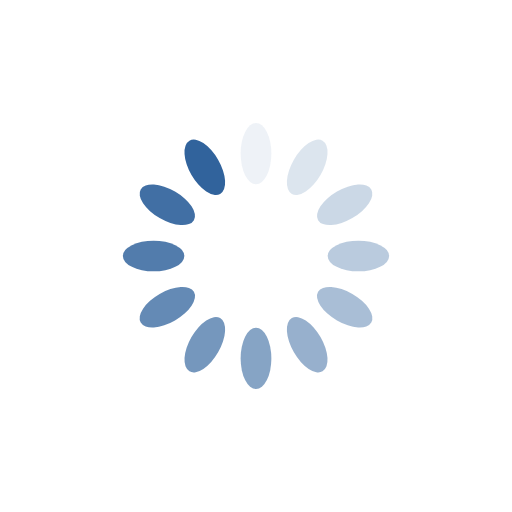
t = 0.00 s
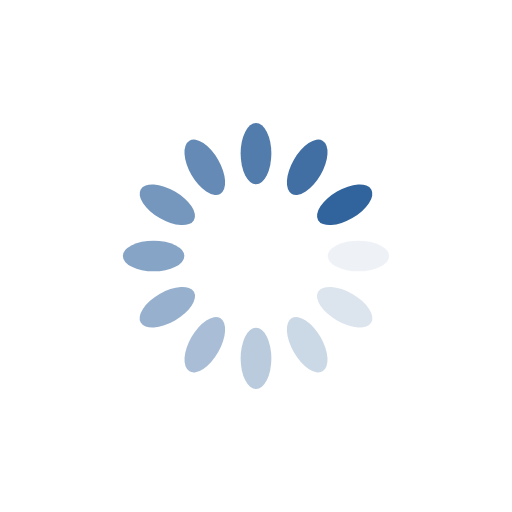
t = 0.25 s
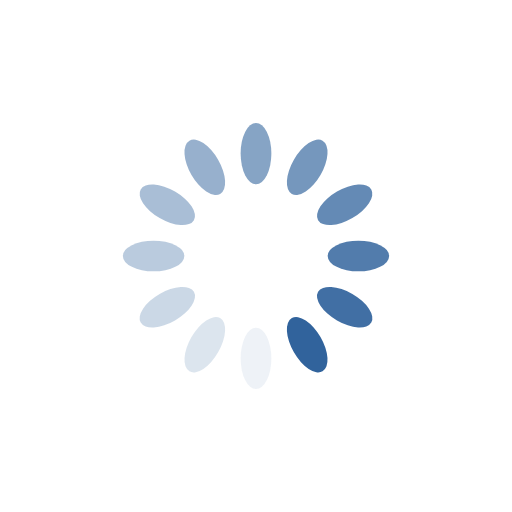
t = 0.50 s
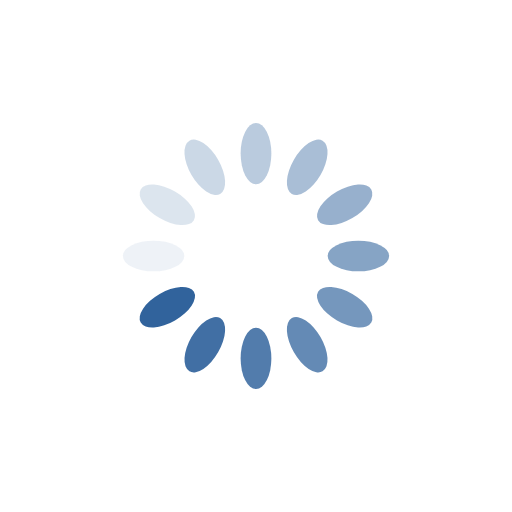
t = 0.75 s

The animated SVG that drew these frames (rendered in a browser with its animation timeline set to each time). Animation: 12 SMIL elements (animate=12); one cycle of 1.00 s, repeats indefinitely.

<?xml version="1.0" encoding="utf-8"?>
<svg xmlns="http://www.w3.org/2000/svg" xmlns:xlink="http://www.w3.org/1999/xlink" style="margin: auto; background-image: none; display: block; shape-rendering: auto; background-position: initial initial; background-repeat: initial initial;" width="200px" height="200px" viewBox="0 0 100 100" preserveAspectRatio="xMidYMid">
<g transform="rotate(0 50 50)">
  <rect x="47" y="24" rx="3" ry="6" width="6" height="12" fill="#31639c">
    <animate attributeName="opacity" values="1;0" keyTimes="0;1" dur="1s" begin="-0.9166666666666666s" repeatCount="indefinite"></animate>
  </rect>
</g><g transform="rotate(30 50 50)">
  <rect x="47" y="24" rx="3" ry="6" width="6" height="12" fill="#31639c">
    <animate attributeName="opacity" values="1;0" keyTimes="0;1" dur="1s" begin="-0.8333333333333334s" repeatCount="indefinite"></animate>
  </rect>
</g><g transform="rotate(60 50 50)">
  <rect x="47" y="24" rx="3" ry="6" width="6" height="12" fill="#31639c">
    <animate attributeName="opacity" values="1;0" keyTimes="0;1" dur="1s" begin="-0.75s" repeatCount="indefinite"></animate>
  </rect>
</g><g transform="rotate(90 50 50)">
  <rect x="47" y="24" rx="3" ry="6" width="6" height="12" fill="#31639c">
    <animate attributeName="opacity" values="1;0" keyTimes="0;1" dur="1s" begin="-0.6666666666666666s" repeatCount="indefinite"></animate>
  </rect>
</g><g transform="rotate(120 50 50)">
  <rect x="47" y="24" rx="3" ry="6" width="6" height="12" fill="#31639c">
    <animate attributeName="opacity" values="1;0" keyTimes="0;1" dur="1s" begin="-0.5833333333333334s" repeatCount="indefinite"></animate>
  </rect>
</g><g transform="rotate(150 50 50)">
  <rect x="47" y="24" rx="3" ry="6" width="6" height="12" fill="#31639c">
    <animate attributeName="opacity" values="1;0" keyTimes="0;1" dur="1s" begin="-0.5s" repeatCount="indefinite"></animate>
  </rect>
</g><g transform="rotate(180 50 50)">
  <rect x="47" y="24" rx="3" ry="6" width="6" height="12" fill="#31639c">
    <animate attributeName="opacity" values="1;0" keyTimes="0;1" dur="1s" begin="-0.4166666666666667s" repeatCount="indefinite"></animate>
  </rect>
</g><g transform="rotate(210 50 50)">
  <rect x="47" y="24" rx="3" ry="6" width="6" height="12" fill="#31639c">
    <animate attributeName="opacity" values="1;0" keyTimes="0;1" dur="1s" begin="-0.3333333333333333s" repeatCount="indefinite"></animate>
  </rect>
</g><g transform="rotate(240 50 50)">
  <rect x="47" y="24" rx="3" ry="6" width="6" height="12" fill="#31639c">
    <animate attributeName="opacity" values="1;0" keyTimes="0;1" dur="1s" begin="-0.25s" repeatCount="indefinite"></animate>
  </rect>
</g><g transform="rotate(270 50 50)">
  <rect x="47" y="24" rx="3" ry="6" width="6" height="12" fill="#31639c">
    <animate attributeName="opacity" values="1;0" keyTimes="0;1" dur="1s" begin="-0.16666666666666666s" repeatCount="indefinite"></animate>
  </rect>
</g><g transform="rotate(300 50 50)">
  <rect x="47" y="24" rx="3" ry="6" width="6" height="12" fill="#31639c">
    <animate attributeName="opacity" values="1;0" keyTimes="0;1" dur="1s" begin="-0.08333333333333333s" repeatCount="indefinite"></animate>
  </rect>
</g><g transform="rotate(330 50 50)">
  <rect x="47" y="24" rx="3" ry="6" width="6" height="12" fill="#31639c">
    <animate attributeName="opacity" values="1;0" keyTimes="0;1" dur="1s" begin="0s" repeatCount="indefinite"></animate>
  </rect>
</g>
<!-- [ldio] generated by https://loading.io/ --></svg>
